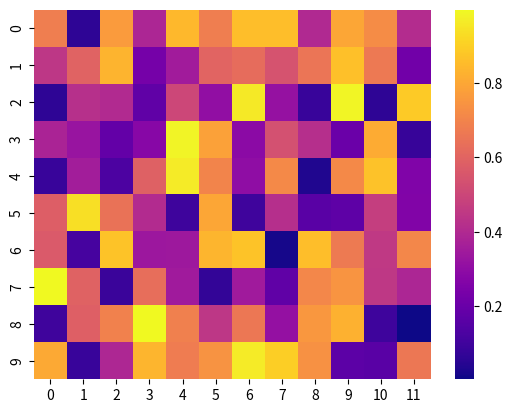

Recreate this plot in Python.
# creating a heatmap plot using python

import matplotlib.pyplot as plt   # importing matplotlib
import numpy as np                # importing numpy
import seaborn as sns             # importing seaborn

data = np.random.rand(10, 12)     # generating random data for the heatmap plot (10x12 matrix) using numpy random function (values between 0 and 1)
sns.heatmap(data, cmap='plasma')  # creating a heatmap plot using seaborn with the 'plasma' colormap (color map) and the random data generated above
plt.show()                        # displaying the heatmap plot using matplotlib plt.show() function 
